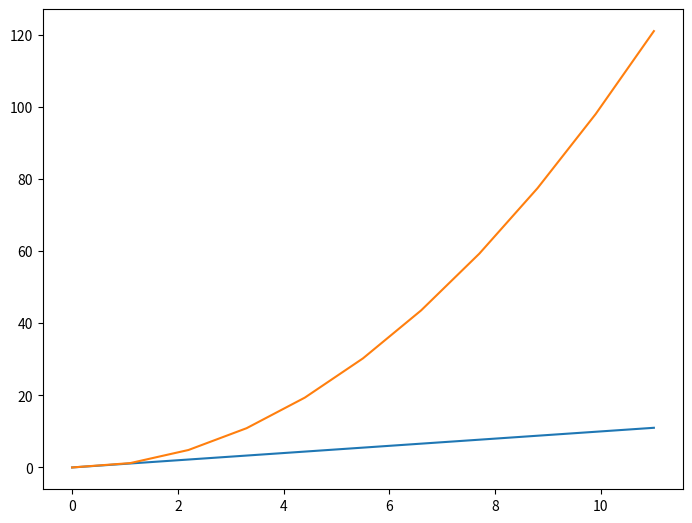

Write Python code to recreate this figure. (Note: this script raises an exception after producing the figure.)
import matplotlib.pyplot as plt
import numpy as np

x = np.linspace(0, 11, 11)

fig = plt.figure()

ax = fig.add_axes([0, 0, 1, 1])
ax.plot(x, x, label="X vs X")
ax.plot(x, x ** 2, label="X vs X^2")

plt.savefig("files/add_legend.png")

ax.legend(loc=0)

plt.show()
